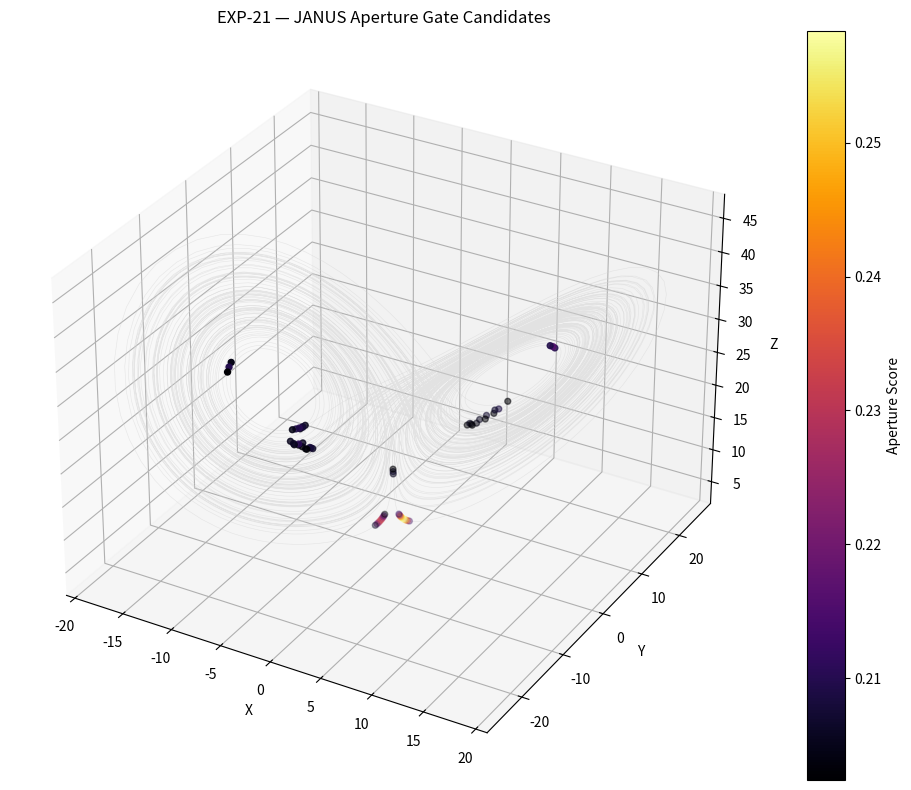

Write Python code to recreate this figure. (Note: this script raises an exception after producing the figure.)
# ============================================================
# EXP-21 — JANUS Aperture Gate Operator
# ============================================================
#
# Purpose:
# Investigate whether multiple transition indicators
# converge toward a localized "aperture gate" region.
#
# Hypothesis:
#
# Basin transfer geometry may compress toward a
# coherent transition nucleus where:
#
# - JANUS coherence decreases
# - shell crossings accumulate
# - spine compression increases
# - curvature rises
# - quadrant switching concentrates
#
# Status:
# Exploratory / geometric diagnostic
#
# ============================================================

import numpy as np
import matplotlib.pyplot as plt
from scipy.ndimage import gaussian_filter1d
from mpl_toolkits.mplot3d import Axes3D

# ============================================================
# Lorenz System
# ============================================================

def lorenz(state, sigma=10.0, rho=28.0, beta=8/3):

    x, y, z = state

    dx = sigma * (y - x)
    dy = x * (rho - z) - y
    dz = x * y - beta * z

    return np.array([dx, dy, dz])

# ============================================================
# RK4 Integrator
# ============================================================

def rk4_step(f, state, dt):

    k1 = f(state)
    k2 = f(state + 0.5 * dt * k1)
    k3 = f(state + 0.5 * dt * k2)
    k4 = f(state + dt * k3)

    return state + (dt / 6.0) * (
        k1 + 2*k2 + 2*k3 + k4
    )

# ============================================================
# Simulate Lorenz
# ============================================================

dt = 0.01
steps = 14000

trajectory = np.zeros((steps, 3))

state = np.array([1.0, 1.0, 1.0])

for i in range(steps):

    state = rk4_step(lorenz, state, dt)
    trajectory[i] = state

# remove transient
trajectory = trajectory[2000:]

x = trajectory[:,0]
y = trajectory[:,1]
z = trajectory[:,2]

N = len(x)

# ============================================================
# Forward / Backward Fields
# ============================================================

forward = np.gradient(trajectory, axis=0)

backward = -forward[::-1]
backward = backward[::-1]

# ============================================================
# JANUS Coherence
# ============================================================

dot = np.sum(forward * backward, axis=1)

norm_f = np.linalg.norm(forward, axis=1)
norm_b = np.linalg.norm(backward, axis=1)

janus = np.abs(dot) / (norm_f * norm_b + 1e-8)

janus = gaussian_filter1d(janus, sigma=2)

# ============================================================
# Curvature Approximation
# ============================================================

velocity = np.gradient(trajectory, axis=0)
acceleration = np.gradient(velocity, axis=0)

cross = np.cross(velocity, acceleration)

curvature = (
    np.linalg.norm(cross, axis=1)
    /
    (np.linalg.norm(velocity, axis=1)**3 + 1e-8)
)

curvature = gaussian_filter1d(curvature, sigma=2)

# ============================================================
# Shell Structure
# ============================================================

shells = np.quantile(
    janus,
    [0.2, 0.4, 0.6, 0.8]
)

shell_index = np.digitize(janus, shells)

shell_crossing = np.abs(
    np.gradient(shell_index.astype(float))
)

# ============================================================
# Compression Measure
# ============================================================

radius = np.sqrt(x**2 + y**2)

compression = 1 / (radius + 1e-8)

compression = gaussian_filter1d(
    compression,
    sigma=4
)

# ============================================================
# Quadrant Mapping
# ============================================================

quadrant = np.zeros(N)

quadrant[(x >= 0) & (y >= 0)] = 0
quadrant[(x < 0) & (y >= 0)] = 1
quadrant[(x < 0) & (y < 0)] = 2
quadrant[(x >= 0) & (y < 0)] = 3

quadrant_change = np.abs(
    np.gradient(quadrant)
)

# ============================================================
# Aperture Score
# ============================================================

janus_low = 1 - janus

curv_norm = (
    curvature - curvature.min()
) / (
    curvature.max() - curvature.min() + 1e-8
)

comp_norm = (
    compression - compression.min()
) / (
    compression.max() - compression.min() + 1e-8
)

shell_norm = (
    shell_crossing - shell_crossing.min()
) / (
    shell_crossing.max() - shell_crossing.min() + 1e-8
)

quad_norm = (
    quadrant_change - quadrant_change.min()
) / (
    quadrant_change.max() - quadrant_change.min() + 1e-8
)

aperture_score = (
    0.30 * janus_low +
    0.25 * curv_norm +
    0.20 * comp_norm +
    0.15 * shell_norm +
    0.10 * quad_norm
)

aperture_score = gaussian_filter1d(
    aperture_score,
    sigma=2
)

# ============================================================
# Candidate Aperture Gates
# ============================================================

threshold = np.quantile(aperture_score, 0.995)

gate_mask = aperture_score >= threshold

gate_points = trajectory[gate_mask]

# ============================================================
# OUTPUT STATS
# ============================================================

print("\n==============================")
print("EXP-21 — JANUS Aperture Gates")
print("==============================\n")

print(f"samples: {N}")
print(f"gate candidates: {gate_points.shape[0]}")
print()

print(f"mean aperture score:")
print(f"{aperture_score.mean():.6f}")
print()

print(f"max aperture score:")
print(f"{aperture_score.max():.6f}")

# ============================================================
# 3D Aperture Gate Visualization
# ============================================================

fig = plt.figure(figsize=(10, 8))

ax = fig.add_subplot(111, projection='3d')

ax.plot(
    x,
    y,
    z,
    color='lightgray',
    linewidth=0.4,
    alpha=0.5
)

scatter = ax.scatter(
    gate_points[:,0],
    gate_points[:,1],
    gate_points[:,2],
    c=aperture_score[gate_mask],
    cmap='inferno',
    s=18
)

ax.set_title(
    "EXP-21 — JANUS Aperture Gate Candidates"
)

ax.set_xlabel("X")
ax.set_ylabel("Y")
ax.set_zlabel("Z")

plt.colorbar(
    scatter,
    label="Aperture Score"
)

plt.tight_layout()

plt.savefig(
    "outputs/janus_aperture_gate_candidates.png",
    dpi=300
)

# ============================================================
# Aperture Timeseries
# ============================================================

fig, ax = plt.subplots(
    figsize=(14, 5)
)

ax.plot(
    aperture_score,
    color='darkorange',
    linewidth=1
)

ax.axhline(
    threshold,
    color='red',
    linestyle='--',
    label='Gate Threshold'
)

ax.set_title(
    "EXP-21 — Aperture Score Timeseries"
)

ax.set_xlabel("Time")
ax.set_ylabel("Aperture Score")

ax.legend()

plt.tight_layout()

plt.savefig(
    "outputs/janus_aperture_score_timeseries.png",
    dpi=300
)

# ============================================================
# Quadrant Overlay
# ============================================================

fig, ax = plt.subplots(
    figsize=(8, 8)
)

scatter = ax.scatter(
    x,
    y,
    c=aperture_score,
    cmap='plasma',
    s=2
)

ax.scatter(
    gate_points[:,0],
    gate_points[:,1],
    color='white',
    s=20,
    edgecolors='black'
)

ax.set_title(
    "EXP-21 — Aperture Geometry Overlay"
)

ax.set_xlabel("X")
ax.set_ylabel("Y")

plt.colorbar(
    scatter,
    label='Aperture Score'
)

plt.tight_layout()

plt.savefig(
    "outputs/janus_aperture_geometry_overlay.png",
    dpi=300
)

# ============================================================
# Phase Quadrant Map
# ============================================================

fig, ax = plt.subplots(
    figsize=(10, 8)
)

scatter = ax.scatter(
    janus,
    np.gradient(radius),
    c=quadrant,
    cmap='tab10',
    s=4,
    alpha=0.7
)

ax.set_title(
    "EXP-21 — JANUS Phase Quadrant Map"
)

ax.set_xlabel("JANUS coherence")
ax.set_ylabel("breathing velocity")

plt.tight_layout()

plt.savefig(
    "outputs/janus_phase_quadrant_map_exp21.png",
    dpi=300
)

# ============================================================
# Aperture Density
# ============================================================

fig, ax = plt.subplots(
    figsize=(8, 6)
)

ax.hist(
    aperture_score,
    bins=80,
    color='darkred',
    alpha=0.8
)

ax.axvline(
    threshold,
    color='black',
    linestyle='--'
)

ax.set_title(
    "EXP-21 — Aperture Score Density"
)

ax.set_xlabel("Aperture Score")
ax.set_ylabel("Count")

plt.tight_layout()

plt.savefig(
    "outputs/janus_aperture_density.png",
    dpi=300
)

# ============================================================
# DONE
# ============================================================

print("\noutputs generated:\n")

print("outputs/janus_aperture_gate_candidates.png")
print("outputs/janus_aperture_score_timeseries.png")
print("outputs/janus_aperture_geometry_overlay.png")
print("outputs/janus_phase_quadrant_map_exp21.png")
print("outputs/janus_aperture_density.png")

print("\nEXP-21 complete.\n")
